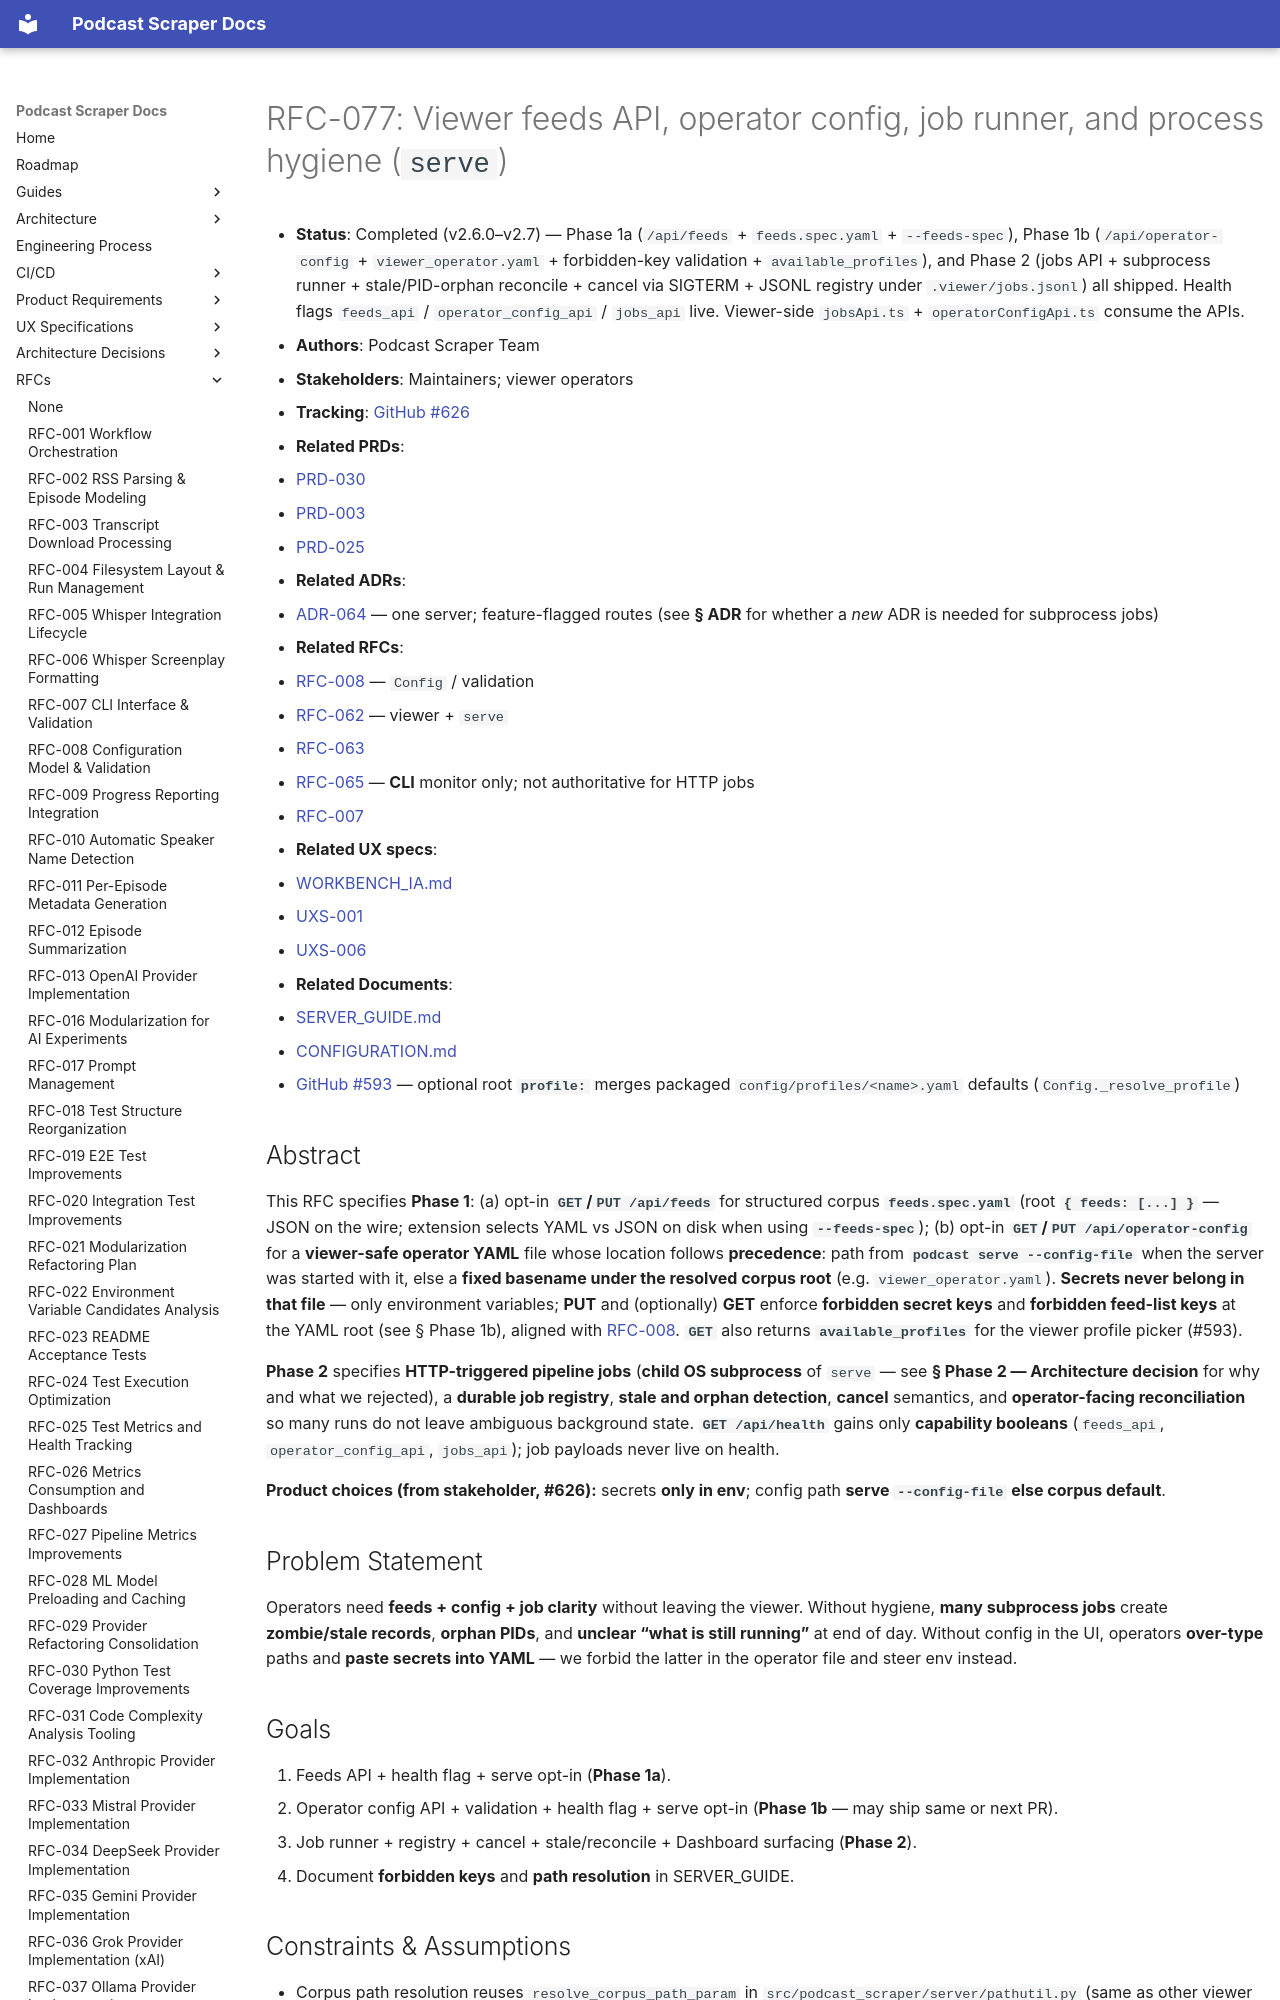

repository: chipi/podcast_scraper · page: rfc/RFC-077-viewer-feeds-and-serve-pipeline-jobs/index.html · generator: mkdocs

# RFC-077: Viewer feeds API, operator config, job runner, and process hygiene (`serve`)

- **Status**: Completed (v2.6.0–v2.7) — Phase 1a (`/api/feeds` + `feeds.spec.yaml` + `--feeds-spec`), Phase 1b (`/api/operator-config` + `viewer_operator.yaml` + forbidden-key validation + `available_profiles`), and Phase 2 (jobs API + subprocess runner + stale/PID-orphan reconcile + cancel via SIGTERM + JSONL registry under `.viewer/jobs.jsonl`) all shipped. Health flags `feeds_api` / `operator_config_api` / `jobs_api` live. Viewer-side `jobsApi.ts` + `operatorConfigApi.ts` consume the APIs.
- **Authors**: Podcast Scraper Team
- **Stakeholders**: Maintainers; viewer operators
- **Tracking**: [GitHub #626](https://github.com/chipi/podcast_scraper/issues/626)
- **Related PRDs**:
  - [PRD-030](../prd/PRD-030-viewer-feed-sources-and-pipeline-jobs.md)
  - [PRD-003](../prd/PRD-003-user-interface-config.md)
  - [PRD-025](../prd/PRD-025-corpus-intelligence-dashboard-viewer.md)
- **Related ADRs**:
  - [ADR-064](../adr/ADR-064-canonical-server-layer-with-feature-flagged-routes.md) — one server; feature-flagged routes (see **§ ADR** for whether a *new* ADR is needed for subprocess jobs)
- **Related RFCs**:
  - [RFC-008](RFC-008-config-model.md) — `Config` / validation
  - [RFC-062](RFC-062-gi-kg-viewer-v2.md) — viewer + `serve`
  - [RFC-063](RFC-063-multi-feed-corpus-append-resume.md)
  - [RFC-065](RFC-065-live-pipeline-monitor.md) — **CLI** monitor only; not authoritative for HTTP jobs
  - [RFC-007](RFC-007-cli-interface.md)
- **Related UX specs**:
  - [WORKBENCH_IA.md](../uxs/WORKBENCH_IA.md)
  - [UXS-001](../uxs/UXS-001-workbench.md)
  - [UXS-006](../uxs/UXS-006-dashboard.md)
- **Related Documents**:
  - [SERVER_GUIDE.md](../guides/SERVER_GUIDE.md)
  - [CONFIGURATION.md](../api/CONFIGURATION.md)
  - [GitHub #593](https://github.com/chipi/podcast_scraper/issues/593) — optional root **`profile:`** merges packaged `config/profiles/<name>.yaml` defaults (`Config._resolve_profile`)

## Abstract

This RFC specifies **Phase 1**: (a) opt-in **`GET`/`PUT /api/feeds`** for structured corpus **`feeds.spec.yaml`** (root **`{ feeds: [...] }`** — JSON on the wire; extension selects YAML vs JSON on disk when using **`--feeds-spec`**); (b) opt-in **`GET`/`PUT /api/operator-config`** for a **viewer-safe operator YAML** file whose location follows **precedence**: path from **`podcast serve --config-file`** when the server was started with it, else a **fixed basename under the resolved corpus root** (e.g. `viewer_operator.yaml`). **Secrets never belong in that file** — only environment variables; **PUT** and (optionally) **GET** enforce **forbidden secret keys** and **forbidden feed-list keys** at the YAML root (see § Phase 1b), aligned with [RFC-008](RFC-008-config-model.md). **`GET`** also returns **`available_profiles`** for the viewer profile picker (#593).

**Phase 2** specifies **HTTP-triggered pipeline jobs** (**child OS subprocess** of `serve` — see **§ Phase 2 — Architecture decision** for why and what we rejected), a **durable job registry**, **stale and orphan detection**, **cancel** semantics, and **operator-facing reconciliation** so many runs do not leave ambiguous background state. **`GET /api/health`** gains only **capability booleans** (`feeds_api`, `operator_config_api`, `jobs_api`); job payloads never live on health.

**Product choices (from stakeholder, #626):** secrets **only in env**; config path **serve `--config-file` else corpus default**.

## Problem Statement

Operators need **feeds + config + job clarity** without leaving the viewer. Without hygiene, **many subprocess jobs** create **zombie/stale records**, **orphan PIDs**, and **unclear “what is still running”** at end of day. Without config in the UI, operators **over-type** paths and **paste secrets into YAML** — we forbid the latter in the operator file and steer env instead.

## Goals

1. Feeds API + health flag + serve opt-in (**Phase 1a**).
2. Operator config API + validation + health flag + serve opt-in (**Phase 1b** — may ship same or next PR).
3. Job runner + registry + cancel + stale/reconcile + Dashboard surfacing (**Phase 2**).
4. Document **forbidden keys** and **path resolution** in SERVER_GUIDE.

## Constraints & Assumptions

- Corpus path resolution reuses `resolve_corpus_path_param` in `src/podcast_scraper/server/pathutil.py` (same as other viewer routes).
- **Forbidden keys** on PUT: maintain `FORBIDDEN_OPERATOR_CONFIG_KEYS` (or generate from `Config` fields documented as secrets in CONFIGURATION.md / field names matching `*_api_key`, `api_key`, `openai_api_key`, etc. — implementation picks one approach; tests must cover rejection).
- **GET** may return `409` / structured error if on-disk file **already** contains forbidden keys (legacy) — operator fixes out-of-band, or server offers one-time **strip** behind explicit `?force_sanitize=1` (optional — default safe).

## Design & Implementation
